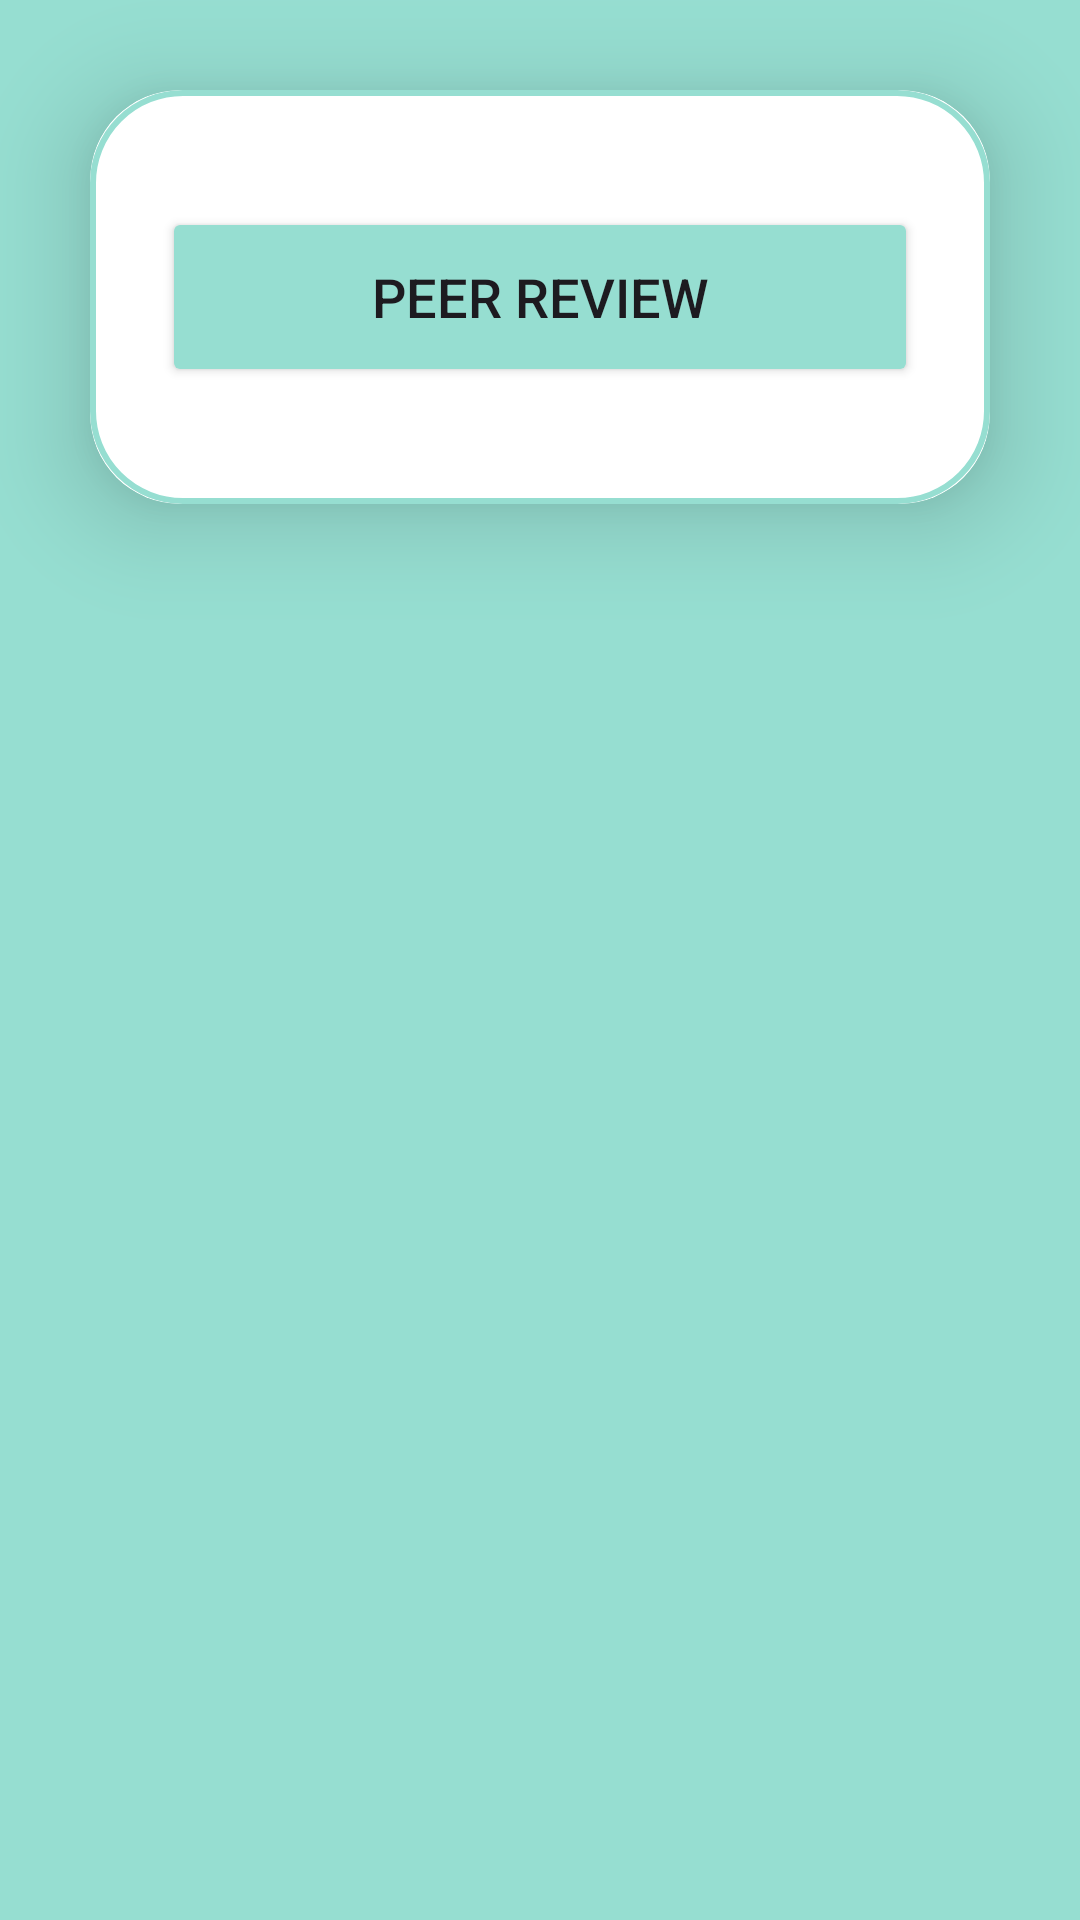

Android layout source for this screen:
<!-- AndroidManifest.xml: application theme Theme.COMP7506_view -->
<!-- res/layout/activity_main.xml -->
<?xml version="1.0" encoding="utf-8"?>
<LinearLayout xmlns:android="http://schemas.android.com/apk/res/android"
    xmlns:app="http://schemas.android.com/apk/res-auto"
    xmlns:tools="http://schemas.android.com/tools"
    android:layout_width="match_parent"
    android:layout_height="match_parent"
    android:background="@color/turquoise"
    android:orientation="vertical"
    tools:context=".MainActivity">

    <androidx.cardview.widget.CardView
        android:layout_width="match_parent"
        android:layout_height="wrap_content"
        android:layout_margin="30dp"
        app:cardCornerRadius="30dp"
        app:cardElevation="20dp">

        <LinearLayout
            android:layout_width="match_parent"
            android:layout_height="wrap_content"
            android:layout_gravity="center"
            android:background="@drawable/custom_edittext"
            android:orientation="vertical"
            android:padding="24dp">

            <Button
                android:id="@+id/goToPeerReview"
                android:layout_width="match_parent"
                android:layout_height="60dp"
                android:layout_marginTop="15dp"
                android:layout_marginBottom="15dp"
                android:backgroundTint="@color/turquoise"
                android:text="Peer review"
                android:textSize="18sp"
                app:cornerRadius="20dp" />



        </LinearLayout>

    </androidx.cardview.widget.CardView>






</LinearLayout>
<!-- resources referenced by this layout -->
<resources>
  <color name="turquoise">#96DED1</color>
  <!-- drawable custom_edittext (drawable) -->
  <?xml version="1.0" encoding="utf-8"?>
  <shape xmlns:android="http://schemas.android.com/apk/res/android"
      android:shape="rectangle">
      <stroke
          android:width="2dp"
          android:color="@color/turquoise"/>
      <corners
          android:radius="30dp"/>
  </shape>
  <style name="Theme.COMP7506_view" parent="Base.Theme.COMP7506_view" />
  <style name="Base.Theme.COMP7506_view" parent="Theme.Material3.DayNight.NoActionBar">
          
          
      </style>
</resources>
